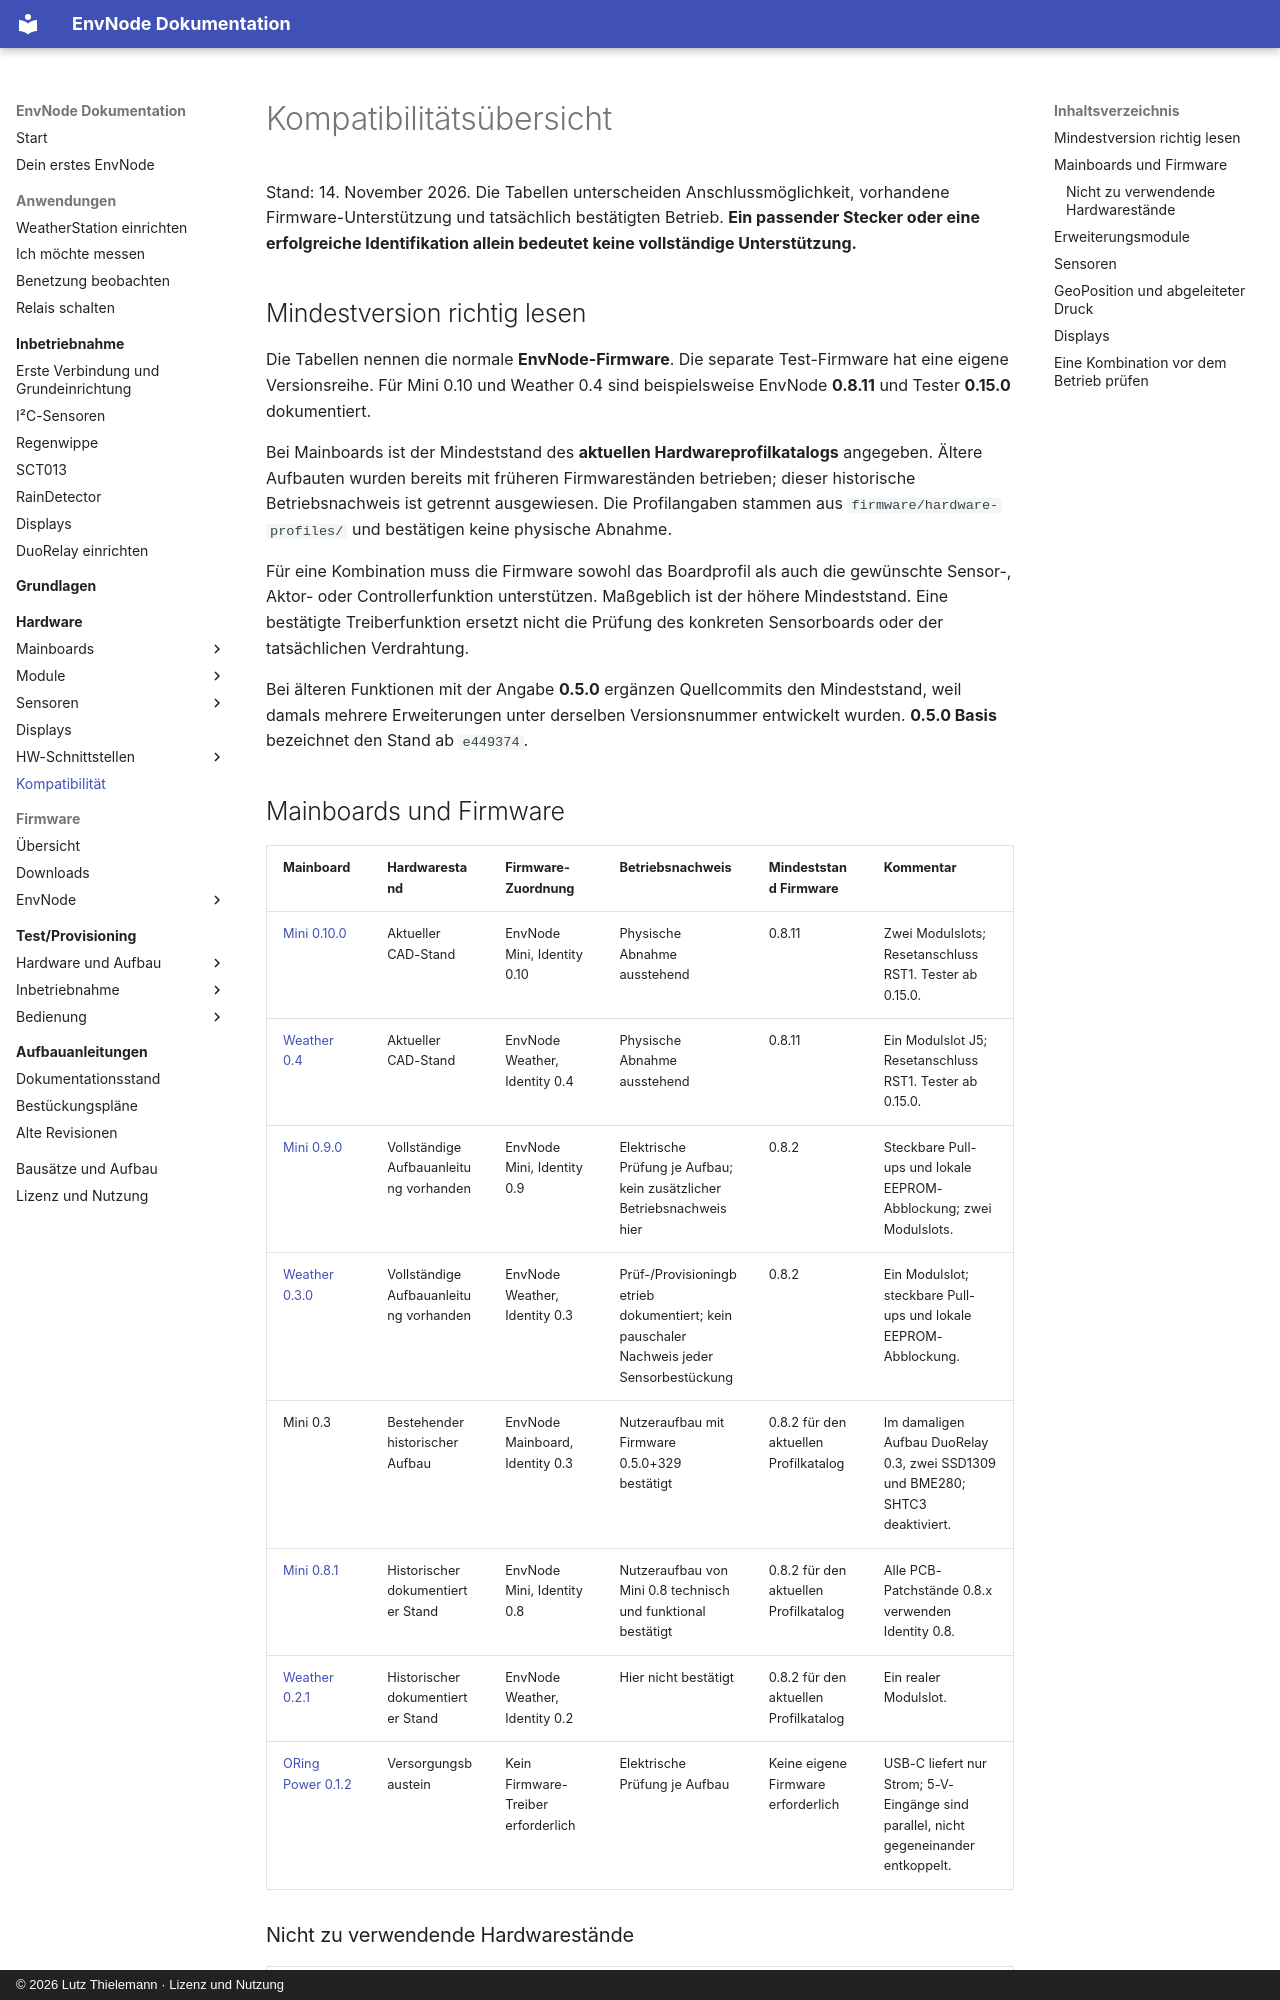

repository: magicamun/EnvNode · page: compatibility/index.html · generator: mkdocs · copyright: © 2026 Lutz Thielemann · Lizenz und Nutzung

# Kompatibilitätsübersicht

Stand: 14. November 2026. Die Tabellen unterscheiden Anschlussmöglichkeit,
vorhandene Firmware-Unterstützung und tatsächlich bestätigten Betrieb.
**Ein passender Stecker oder eine erfolgreiche Identifikation allein bedeutet
keine vollständige Unterstützung.**

## Mindestversion richtig lesen

Die Tabellen nennen die normale **EnvNode-Firmware**. Die separate Test-Firmware
hat eine eigene Versionsreihe. Für Mini 0.10 und Weather 0.4 sind beispielsweise
EnvNode **0.8.11** und Tester **0.15.0** dokumentiert.

Bei Mainboards ist der Mindeststand des **aktuellen Hardwareprofilkatalogs**
angegeben. Ältere Aufbauten wurden bereits mit früheren Firmwareständen betrieben;
dieser historische Betriebsnachweis ist getrennt ausgewiesen. Die Profilangaben
stammen aus `firmware/hardware-profiles/` und bestätigen keine physische Abnahme.

Für eine Kombination muss die Firmware sowohl das Boardprofil als auch die
gewünschte Sensor-, Aktor- oder Controllerfunktion unterstützen. Maßgeblich ist
der höhere Mindeststand. Eine bestätigte Treiberfunktion ersetzt nicht die
Prüfung des konkreten Sensorboards oder der tatsächlichen Verdrahtung.

Bei älteren Funktionen mit der Angabe **0.5.0** ergänzen Quellcommits den
Mindeststand, weil damals mehrere Erweiterungen unter derselben Versionsnummer
entwickelt wurden. **0.5.0 Basis** bezeichnet den Stand ab `e449374`.
